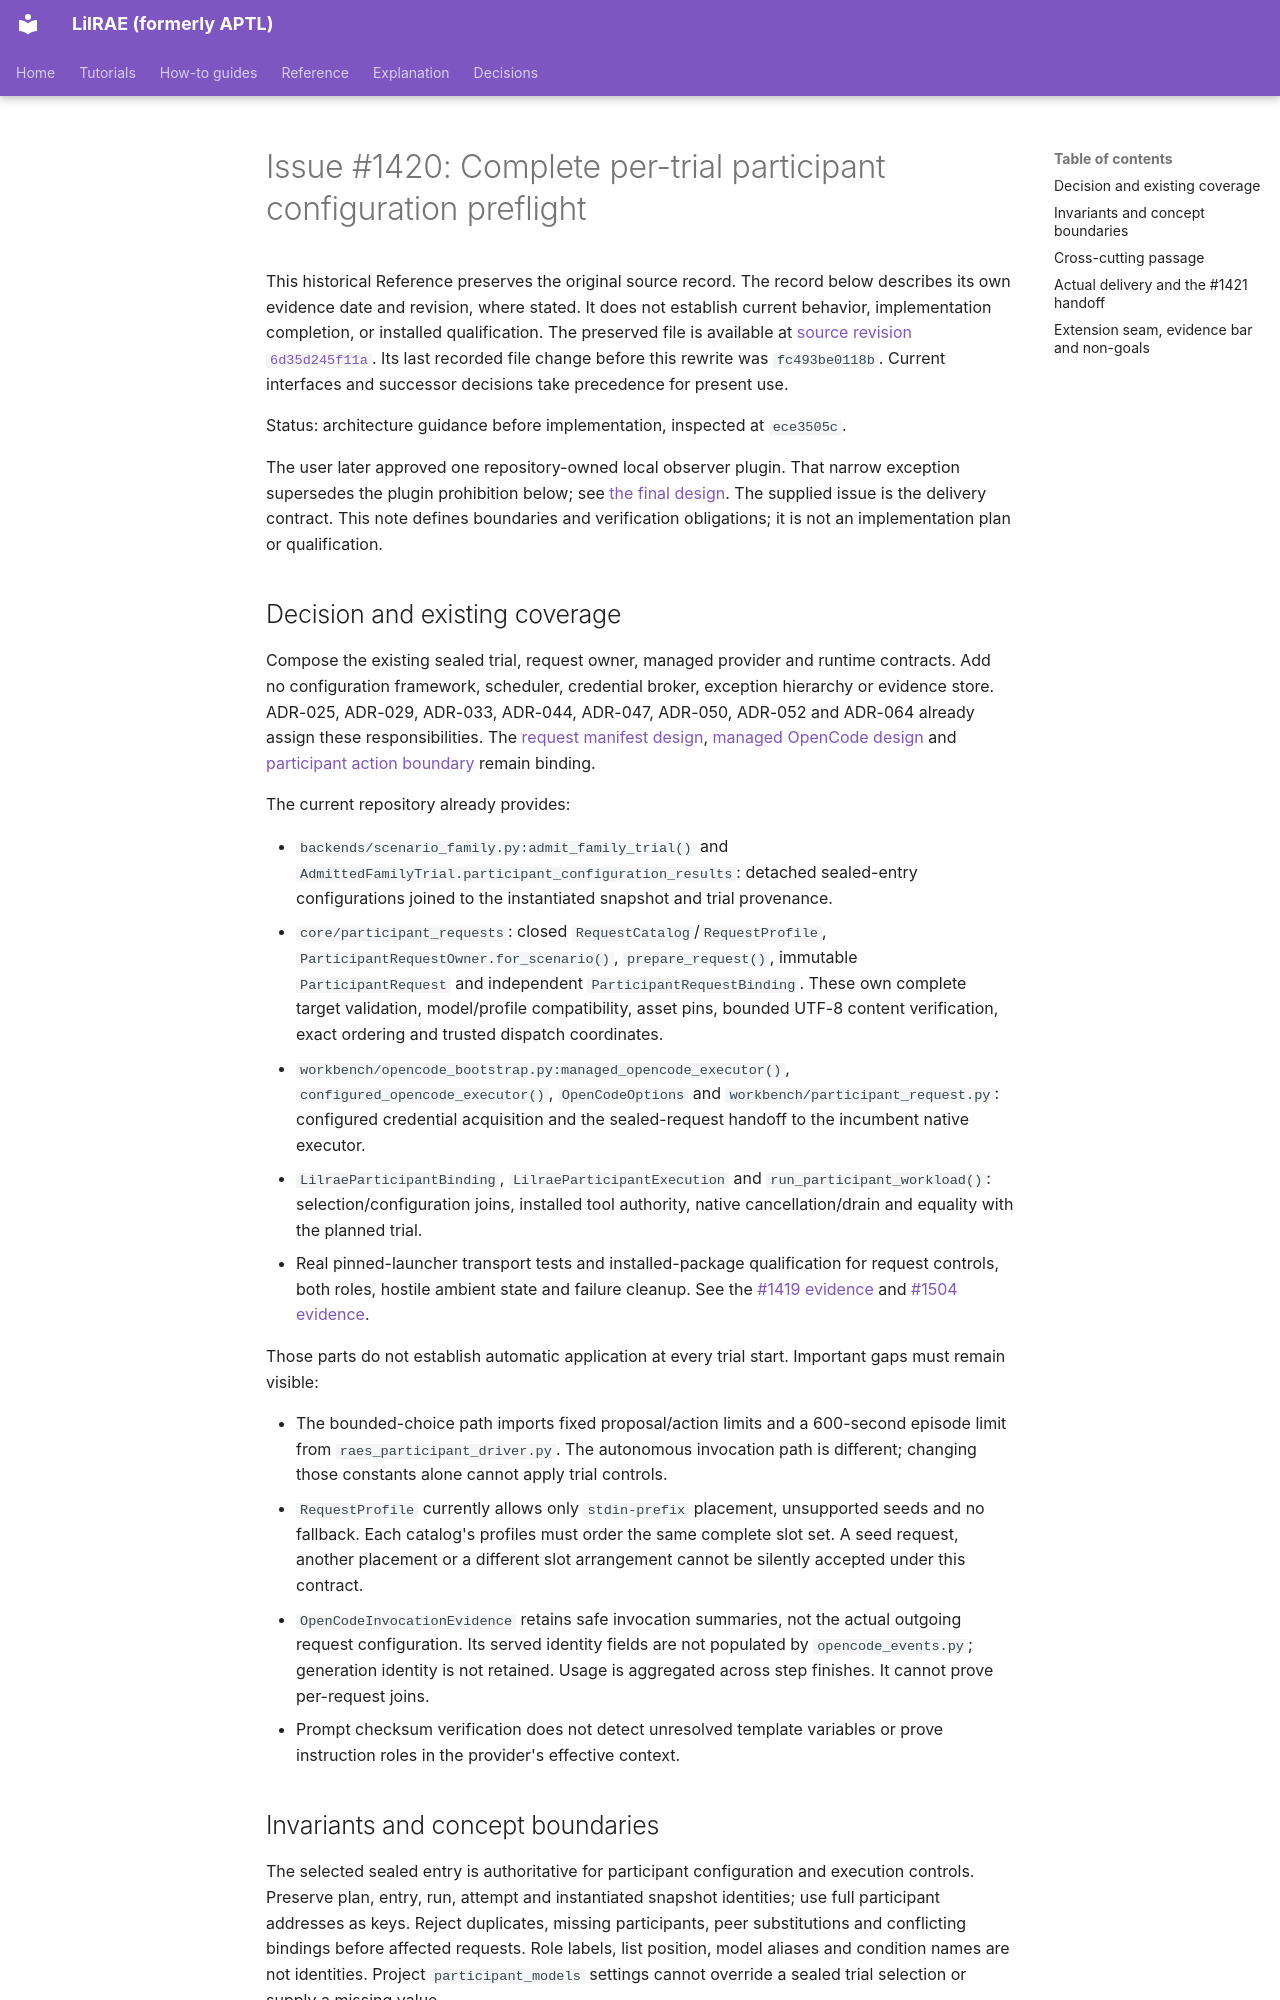

repository: OpenRAE/lilrae · page: architecture/issue-1420-trial-participant-configuration-preflight/index.html · generator: mkdocs

# Issue #1420: Complete per-trial participant configuration preflight

This historical Reference preserves the original source record.
The record below describes its own evidence date and revision, where stated.
It does not establish current behavior, implementation completion, or installed qualification.
The preserved file is available at [source revision `6d35d245f11a`](https://github.com/OpenRAE/lilrae/blob/6d35d245f11a7fffcaac1645cd25ccfafbad4599/docs/architecture/issue-1420-trial-participant-configuration-preflight.md).
Its last recorded file change before this rewrite was `fc493be0118b`.
Current interfaces and successor decisions take precedence for present use.


Status: architecture guidance before implementation, inspected at `ece3505c`.

The user later approved one repository-owned local observer plugin.
That narrow exception supersedes the plugin prohibition below; see [the final design](trial-participant-configuration.md#approved-local-request-observer).
The supplied issue is the delivery contract. This note defines boundaries and
verification obligations; it is not an implementation plan or qualification.

## Decision and existing coverage

Compose the existing sealed trial, request owner, managed provider and runtime
contracts. Add no configuration framework, scheduler, credential broker,
exception hierarchy or evidence store. ADR-025, ADR-029, ADR-033, ADR-044,
ADR-047, ADR-050, ADR-052 and ADR-064 already assign these responsibilities.
The [request manifest design](participant-request-manifests.md),
[managed OpenCode design](managed-opencode.md) and
[participant action boundary](participant-action-enforcement.md) remain binding.

The current repository already provides:

- `backends/scenario_family.py:admit_family_trial()` and
  `AdmittedFamilyTrial.participant_configuration_results`: detached sealed-entry
  configurations joined to the instantiated snapshot and trial provenance.
- `core/participant_requests`: closed `RequestCatalog`/`RequestProfile`,
  `ParticipantRequestOwner.for_scenario()`, `prepare_request()`, immutable
  `ParticipantRequest` and independent `ParticipantRequestBinding`. These own
  complete target validation, model/profile compatibility, asset pins, bounded
  UTF-8 content verification, exact ordering and trusted dispatch coordinates.
- `workbench/opencode_bootstrap.py:managed_opencode_executor()`,
  `configured_opencode_executor()`, `OpenCodeOptions` and
  `workbench/participant_request.py`: configured credential acquisition and the
  sealed-request handoff to the incumbent native executor.
- `LilraeParticipantBinding`, `LilraeParticipantExecution` and
  `run_participant_workload()`: selection/configuration joins, installed tool
  authority, native cancellation/drain and equality with the planned trial.
- Real pinned-launcher transport tests and installed-package qualification for
  request controls, both roles, hostile ambient state and failure cleanup.
  See the [#1419 evidence](../testing/participant-request-1419-qualification.md)
  and [#1504 evidence](../testing/opencode-1504-qualification.md).

Those parts do not establish automatic application at every trial start.
Important gaps must remain visible:

- The bounded-choice path imports fixed proposal/action limits and a 600-second
  episode limit from `raes_participant_driver.py`. The autonomous invocation
  path is different; changing those constants alone cannot apply trial controls.
- `RequestProfile` currently allows only `stdin-prefix` placement, unsupported
  seeds and no fallback. Each catalog's profiles must order the same complete
  slot set. A seed request, another placement or a different slot arrangement
  cannot be silently accepted under this contract.
- `OpenCodeInvocationEvidence` retains safe invocation summaries, not the
  actual outgoing request configuration. Its served identity fields are not
  populated by `opencode_events.py`; generation identity is not retained.
  Usage is aggregated across step finishes. It cannot prove per-request joins.
- Prompt checksum verification does not detect unresolved template variables
  or prove instruction roles in the provider's effective context.
